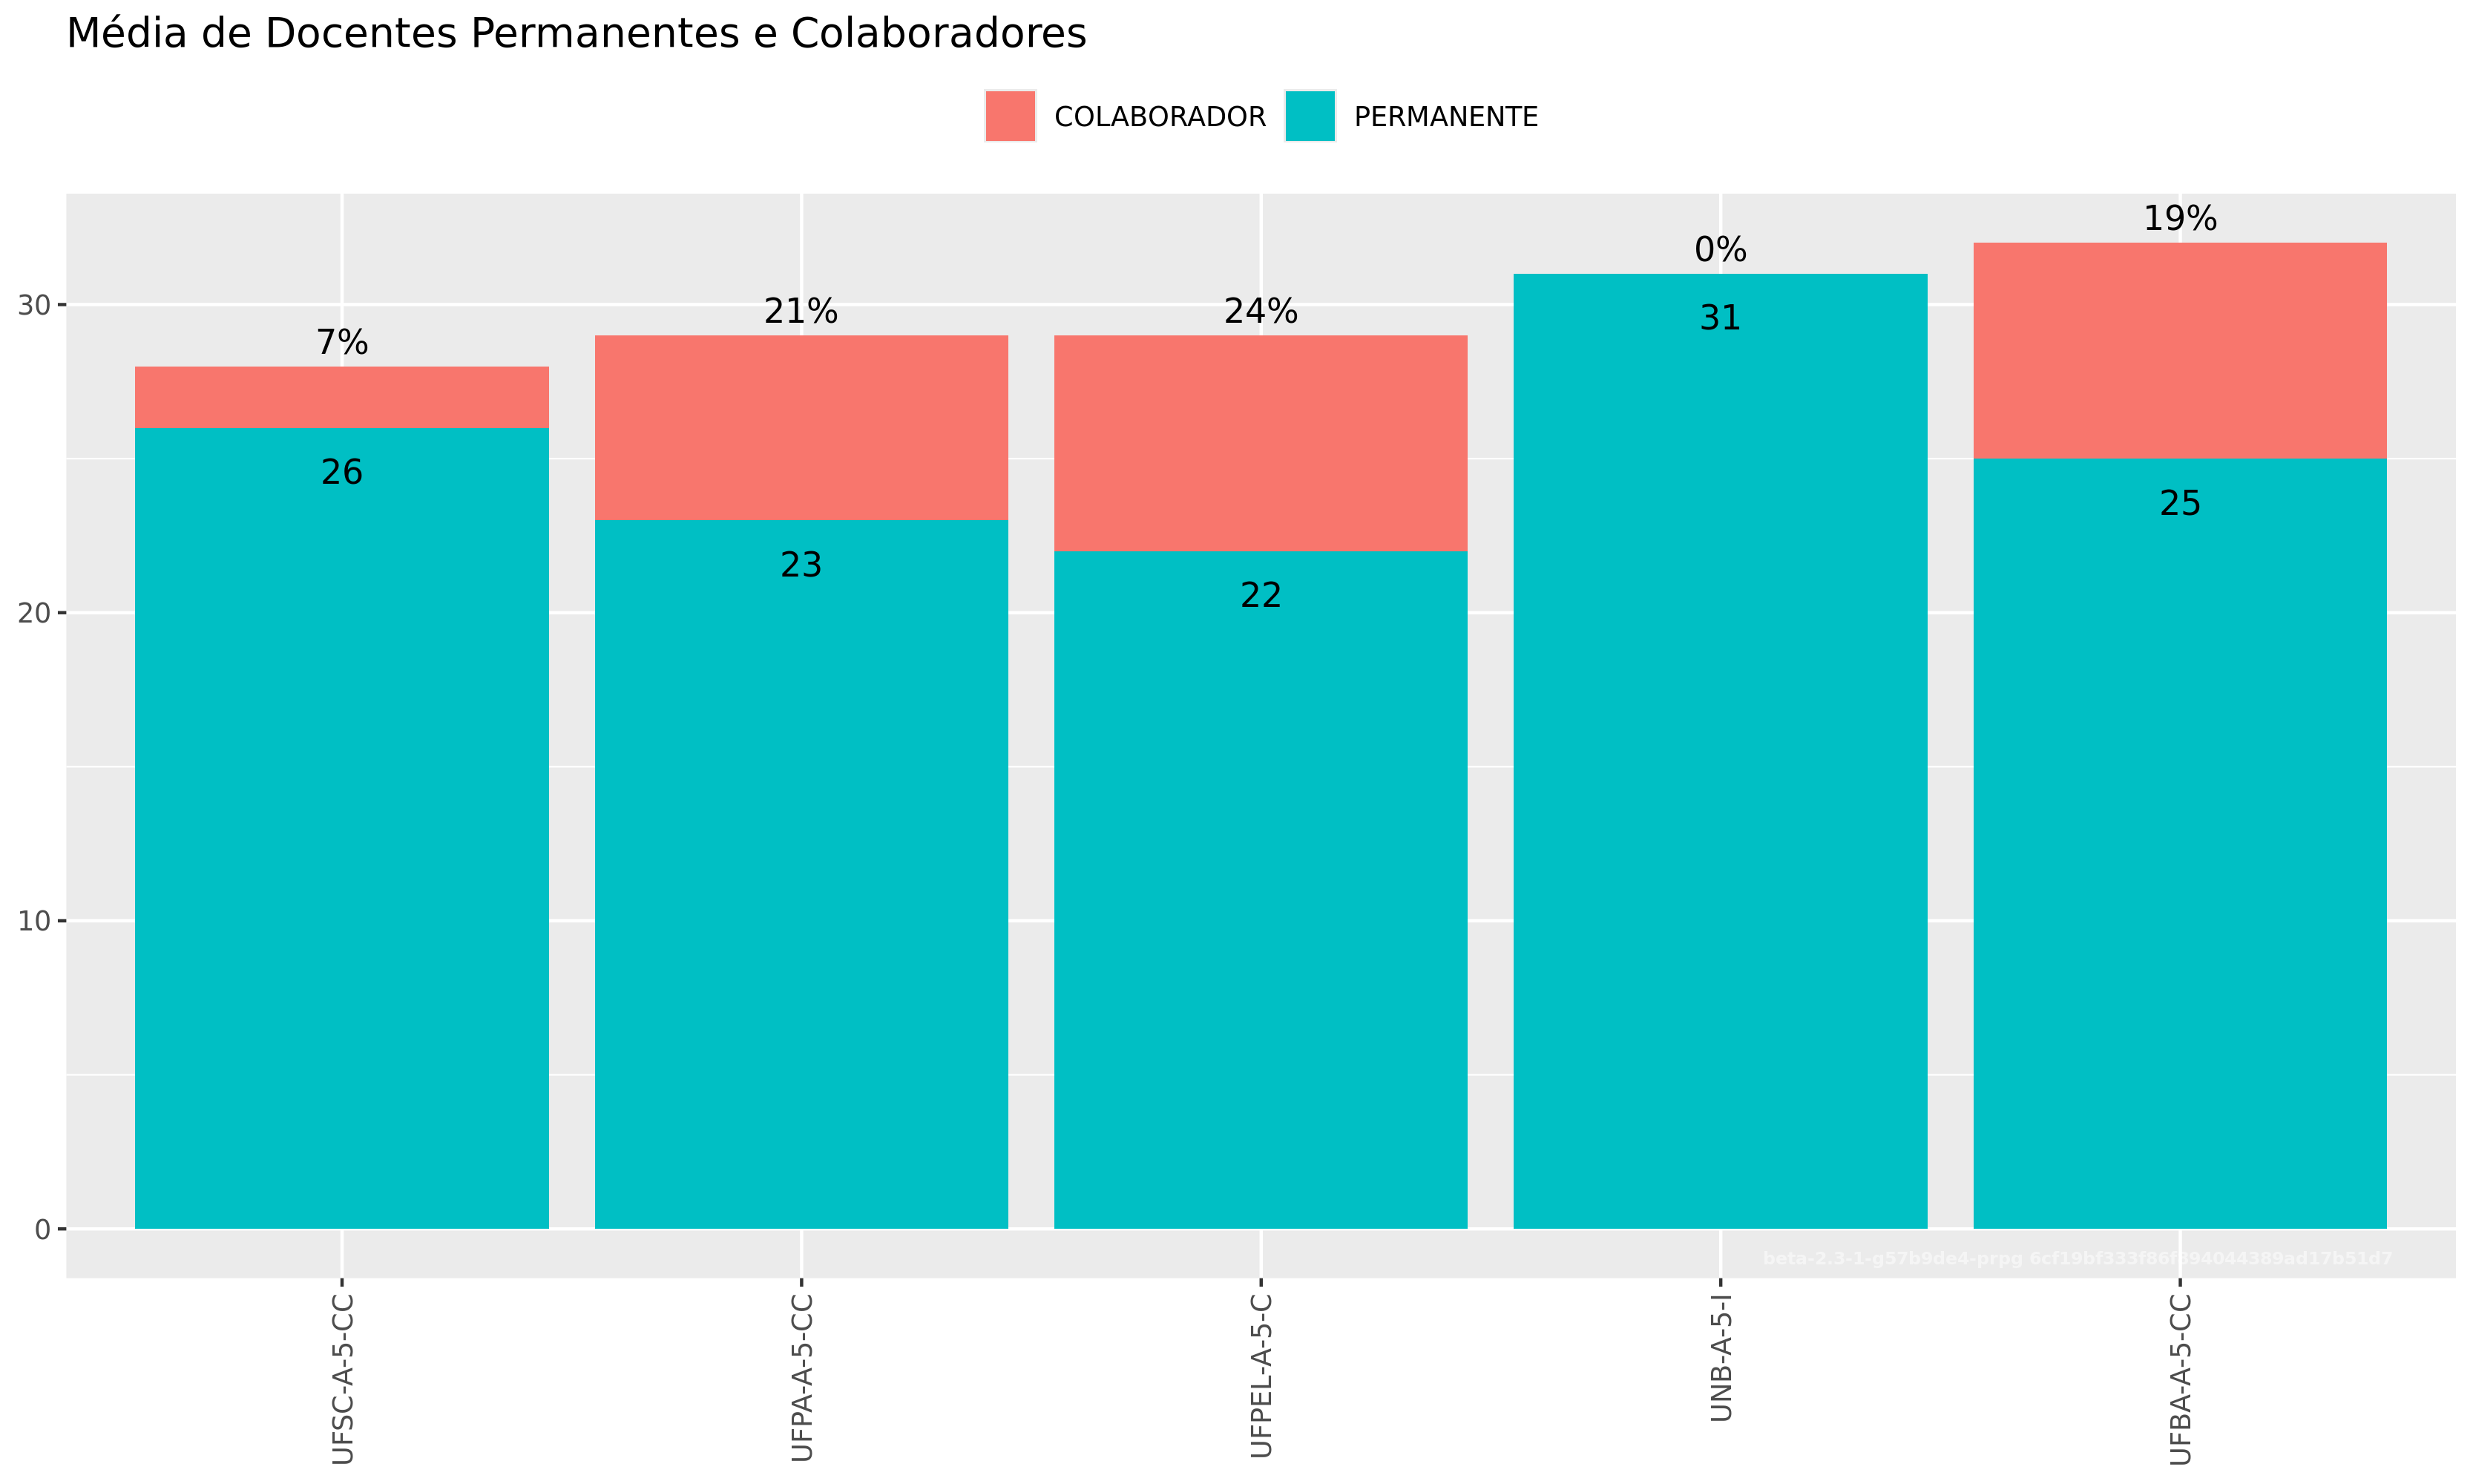

The data file committed next to this chart (first rows):
, Sigla, COLABORADOR, PERMANENTE, VISITANTE, Total, Código CAPES, Nome, Instituição
1, UFBA-A-5-CC, 7, 25, 4, 36, 28001010095P3, CIÊNCIA DA COMPUTAÇÃO, UNIVERSIDADE FEDERAL DA BAHIA
2, UFPA-A-5-CC, 6, 23, 0, 29, 15001016047P9, CIÊNCIA DA COMPUTAÇÃO, UNIVERSIDADE FEDERAL DO PARÁ
3, UFPEL-A-5-C, 7, 22, 0, 29, 42003016038P9, COMPUTAÇÃO, UNIVERSIDADE FEDERAL DE PELOTAS
4, UFSC-A-5-CC, 2, 26, 0, 28, 41001010025P2, CIÊNCIAS DA COMPUTAÇÃO, UNIVERSIDADE FEDERAL DE SANTA CATARINA
5, UNB-A-5-I, 0, 31, 1, 32, 53001010054P6, INFORMÁTICA, UNIVERSIDADE DE BRASÍLIA
